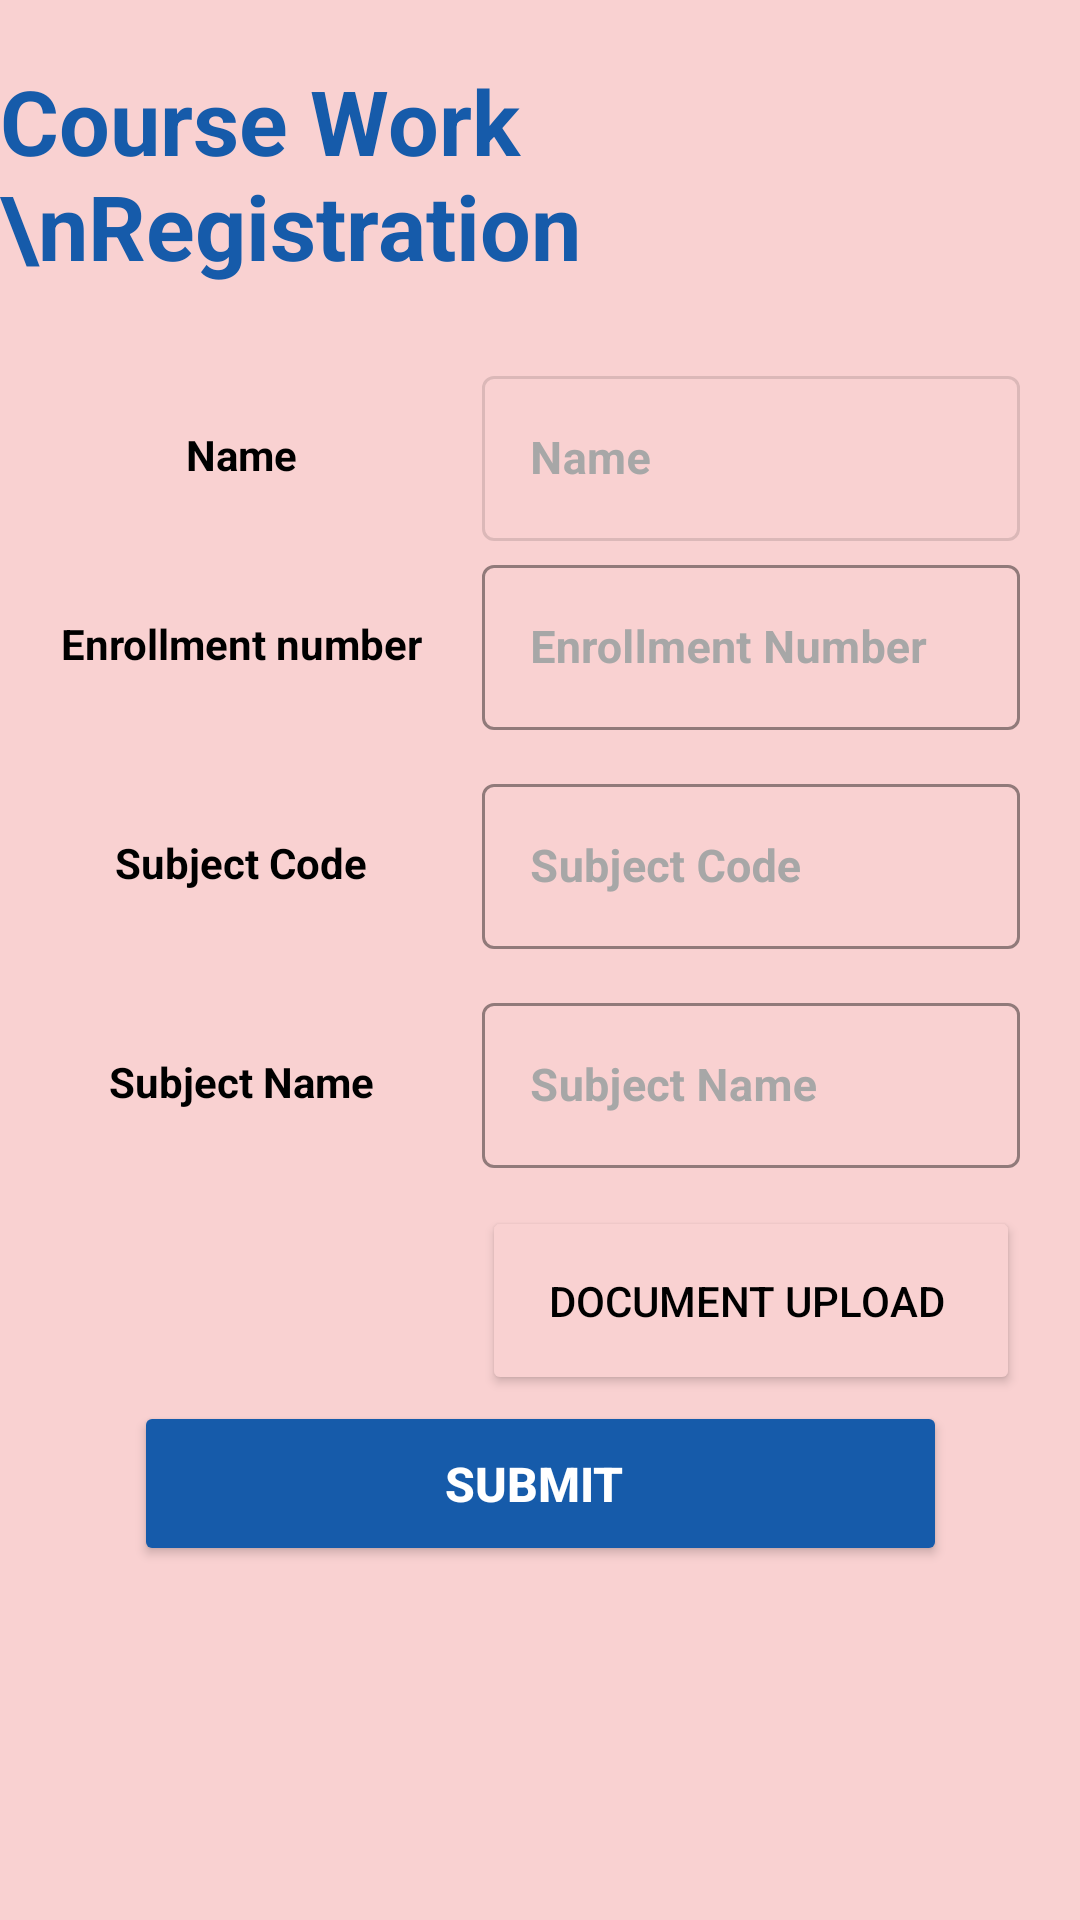

The Android layout XML behind this screen, and the referenced resources:
<!-- AndroidManifest.xml: application theme Theme.Project -->
<!-- res/layout/activity_course_work.xml -->
<?xml version="1.0" encoding="utf-8"?>
<layout
    xmlns:android="http://schemas.android.com/apk/res/android"
    xmlns:app="http://schemas.android.com/apk/res-auto"
    >

    <ScrollView
        xmlns:tools="http://schemas.android.com/tools"
        android:layout_width="match_parent"
        android:background="#F9D1D1"
        android:layout_height="match_parent"
        tools:context=".CourseWork">



<androidx.constraintlayout.widget.ConstraintLayout
    xmlns:tools="http://schemas.android.com/tools"
    android:layout_width="match_parent"

    android:layout_height="match_parent"
    tools:context=".CourseWork">



    <TextView
        android:layout_width="wrap_content"
        android:layout_height="wrap_content"
        android:id="@+id/titletext"
        android:textSize="30dp"
        android:text="Course Work \nRegistration"
        app:layout_constraintStart_toStartOf="parent"
        app:layout_constraintEnd_toEndOf="parent"
        app:layout_constraintTop_toTopOf="parent"
        android:textColor="#165BAA"
        android:layout_marginTop="20dp"
        android:textStyle="bold"
        />
    <TextView

        android:layout_height="63dp"
        android:layout_width="0dp"
        android:id="@+id/nametextView"
        android:gravity="center"
        android:textStyle="bold"
        android:textColor="@color/black"
        app:layout_constraintTop_toTopOf="@+id/name_textViewLayout"
        app:layout_constraintBottom_toBottomOf="@id/name_textViewLayout"
        app:layout_constraintStart_toStartOf="@id/enrollmentNumber"
        app:layout_constraintEnd_toEndOf="@+id/enrollmentNumber"
        android:text="Name"
        />
    <com.google.android.material.textfield.TextInputLayout
        android:id="@+id/name_textViewLayout"
        style="@style/Widget.MaterialComponents.TextInputLayout.OutlinedBox"
        android:layout_width="0dp"
        android:layout_marginStart="20dp"
        android:layout_marginEnd="20dp"
        android:layout_height="63dp"
        android:layout_marginTop="100dp"
        android:hint="Name"
        android:enabled="false"
        android:textColorHint="#A7A7A7"
        app:boxStrokeColor="#EAEAEE"
        app:layout_constraintEnd_toEndOf="parent"
        app:layout_constraintStart_toEndOf="@id/enrollmentNumber"
        app:layout_constraintTop_toTopOf="@id/titletext">

        <com.google.android.material.textfield.TextInputEditText
            android:id="@+id/nameInput"
            android:enabled="false"
            android:layout_width="match_parent"
            android:singleLine="true"

            android:layout_height="55dp"
            android:textColor="#5B5B5B"
            android:textSize="15sp"
            android:textStyle="bold"
            tools:ignore="TouchTargetSizeCheck" />
    </com.google.android.material.textfield.TextInputLayout>


    <TextView
        android:layout_marginStart="20dp"
        android:layout_height="63dp"
        android:layout_width="wrap_content"
        android:id="@+id/enrollmentNumber"
        android:gravity="center"
        android:textStyle="bold"
        android:textColor="@color/black"
        app:layout_constraintTop_toTopOf="@+id/enrollmentLayout"
        app:layout_constraintBottom_toBottomOf="@id/enrollmentLayout"
        app:layout_constraintStart_toStartOf="parent"
        android:text="Enrollment number"
        />
    <com.google.android.material.textfield.TextInputLayout
        android:id="@+id/enrollmentLayout"
        style="@style/Widget.MaterialComponents.TextInputLayout.OutlinedBox"
        android:layout_width="0dp"
        android:layout_marginStart="20dp"
        android:layout_marginEnd="20dp"
        android:layout_height="63dp"
        android:hint="Enrollment Number"
        android:textColorHint="#A7A7A7"
        app:boxStrokeColor="#EAEAEE"
        app:layout_constraintEnd_toEndOf="parent"
        app:layout_constraintStart_toEndOf="@id/enrollmentNumber"
        app:layout_constraintTop_toBottomOf="@id/name_textViewLayout">

        <com.google.android.material.textfield.TextInputEditText
            android:id="@+id/enrollmentNumberInput"
            android:layout_width="match_parent"
            android:singleLine="true"
            android:editable="false"
            android:layout_height="55dp"
            android:textColor="#5B5B5B"
            android:textSize="15sp"
            android:textStyle="bold"
            tools:ignore="TouchTargetSizeCheck" />
    </com.google.android.material.textfield.TextInputLayout>

    <TextView
        android:layout_marginStart="20dp"
        android:layout_height="63dp"
        android:layout_width="0dp"
        android:id="@+id/subjectCode"
        android:gravity="center"
        android:textStyle="bold"
        app:layout_constraintEnd_toEndOf="@id/enrollmentNumber"
        android:textColor="@color/black"
        app:layout_constraintTop_toTopOf="@+id/subjectCodeLayout"
        app:layout_constraintBottom_toBottomOf="@id/subjectCodeLayout"
        app:layout_constraintStart_toStartOf="parent"
        android:text="Subject Code"
        />
    <com.google.android.material.textfield.TextInputLayout
        android:id="@+id/subjectCodeLayout"
        style="@style/Widget.MaterialComponents.TextInputLayout.OutlinedBox"
        android:layout_width="0dp"
        android:layout_marginStart="20dp"
        android:layout_marginEnd="20dp"
        android:minHeight="63dp"
        android:layout_marginTop="10dp"
        android:hint="Subject Code"
        android:layout_height="wrap_content"
        android:textColorHint="#A7A7A7"
        app:boxStrokeColor="#EAEAEE"
        app:layout_constraintEnd_toEndOf="parent"
        app:layout_constraintStart_toEndOf="@id/enrollmentNumber"
        app:layout_constraintTop_toBottomOf="@id/enrollmentLayout">

        <com.google.android.material.textfield.TextInputEditText
            android:id="@+id/subjectCodeInput"
            android:layout_width="match_parent"
            android:minHeight="55dp"
            android:layout_height="wrap_content"
            android:textColor="#5B5B5B"
            android:textSize="15sp"
            android:textStyle="bold"
            tools:ignore="TouchTargetSizeCheck" />
    </com.google.android.material.textfield.TextInputLayout>


    <TextView
        android:layout_marginStart="20dp"
        android:layout_height="63dp"
        android:layout_width="0dp"
        android:id="@+id/subjectName"
        android:gravity="center"
        android:textStyle="bold"
        app:layout_constraintEnd_toEndOf="@id/enrollmentNumber"
        android:textColor="@color/black"
        app:layout_constraintTop_toTopOf="@+id/subjectNameLayout"
        app:layout_constraintBottom_toBottomOf="@id/subjectNameLayout"
        app:layout_constraintStart_toStartOf="parent"
        android:text="Subject Name"
        />
    <com.google.android.material.textfield.TextInputLayout
        android:id="@+id/subjectNameLayout"
        style="@style/Widget.MaterialComponents.TextInputLayout.OutlinedBox"
        android:layout_width="0dp"
        android:layout_marginStart="20dp"
        android:layout_marginEnd="20dp"
        android:minHeight="63dp"
        android:layout_height="wrap_content"
        android:layout_marginTop="10dp"
        android:hint="Subject Name"
        android:textColorHint="#A7A7A7"
        app:boxStrokeColor="#EAEAEE"
        app:layout_constraintEnd_toEndOf="parent"
        app:layout_constraintStart_toEndOf="@id/enrollmentNumber"
        app:layout_constraintTop_toBottomOf="@id/subjectCodeLayout">

        <com.google.android.material.textfield.TextInputEditText
            android:id="@+id/subjectNameInput"
            android:layout_width="match_parent"
            android:layout_height="wrap_content"
            android:minHeight="55dp"
            android:textColor="#5B5B5B"
            android:textSize="15sp"
            android:textStyle="bold"
            tools:ignore="TouchTargetSizeCheck" />
    </com.google.android.material.textfield.TextInputLayout>

    <Button
        android:layout_width="0dp"
        android:layout_height="63dp"
        android:text="Document upload "
        app:layout_constraintTop_toBottomOf="@id/subjectNameLayout"
        app:layout_constraintStart_toStartOf="@id/subjectNameLayout"
        app:layout_constraintEnd_toEndOf="@id/subjectNameLayout"
        android:backgroundTint="#F9D1D1"
        android:layout_marginTop="10dp"
        android:id="@+id/uploadButton"
        android:textColor="@color/black"
        android:drawableEnd="@drawable/upload"
        />


    <Button
        android:id="@+id/button4"
        android:layout_width="271dp"
        android:layout_height="55dp"
        android:layout_marginTop="75dp"
        android:text="Submit "
        android:textAlignment="center"
        android:textColor="@color/white"
        android:textSize="16sp"
        android:textStyle="bold"
        android:backgroundTint="#165BAA"
        app:layout_constraintEnd_toEndOf="parent"
        app:layout_constraintStart_toStartOf="parent"
        app:layout_constraintTop_toBottomOf="@id/subjectNameLayout"
        />




</androidx.constraintlayout.widget.ConstraintLayout>

    </ScrollView>

</layout>
<!-- resources referenced by this layout -->
<resources>
  <color name="black">#FF000000</color>
  <color name="white">#FFFFFFFF</color>
  <style name="Theme.Project" parent="Theme.MaterialComponents.DayNight.DarkActionBar">
          
          <item name="colorPrimary">@color/colorPrimary</item>
          <item name="colorPrimaryDark">@color/colorPrimaryDark</item>
          <item name="colorAccent">@color/colorAccent</item>
  
          <item name="colorOnPrimary">@color/white</item>
          
          <item name="colorSecondary">@color/teal_200</item>
          <item name="colorSecondaryVariant">@color/teal_700</item>
          <item name="colorOnSecondary">@color/black</item>
          
          <item name="android:statusBarColor">?attr/colorPrimaryVariant</item>
          
      </style>
  <color name="colorPrimary">#3BA8BE</color>
  <color name="colorPrimaryDark">#27707E</color>
  <color name="colorAccent">#CE7672</color>
  <color name="teal_200">#FF03DAC5</color>
  <color name="teal_700">#FF018786</color>
</resources>
